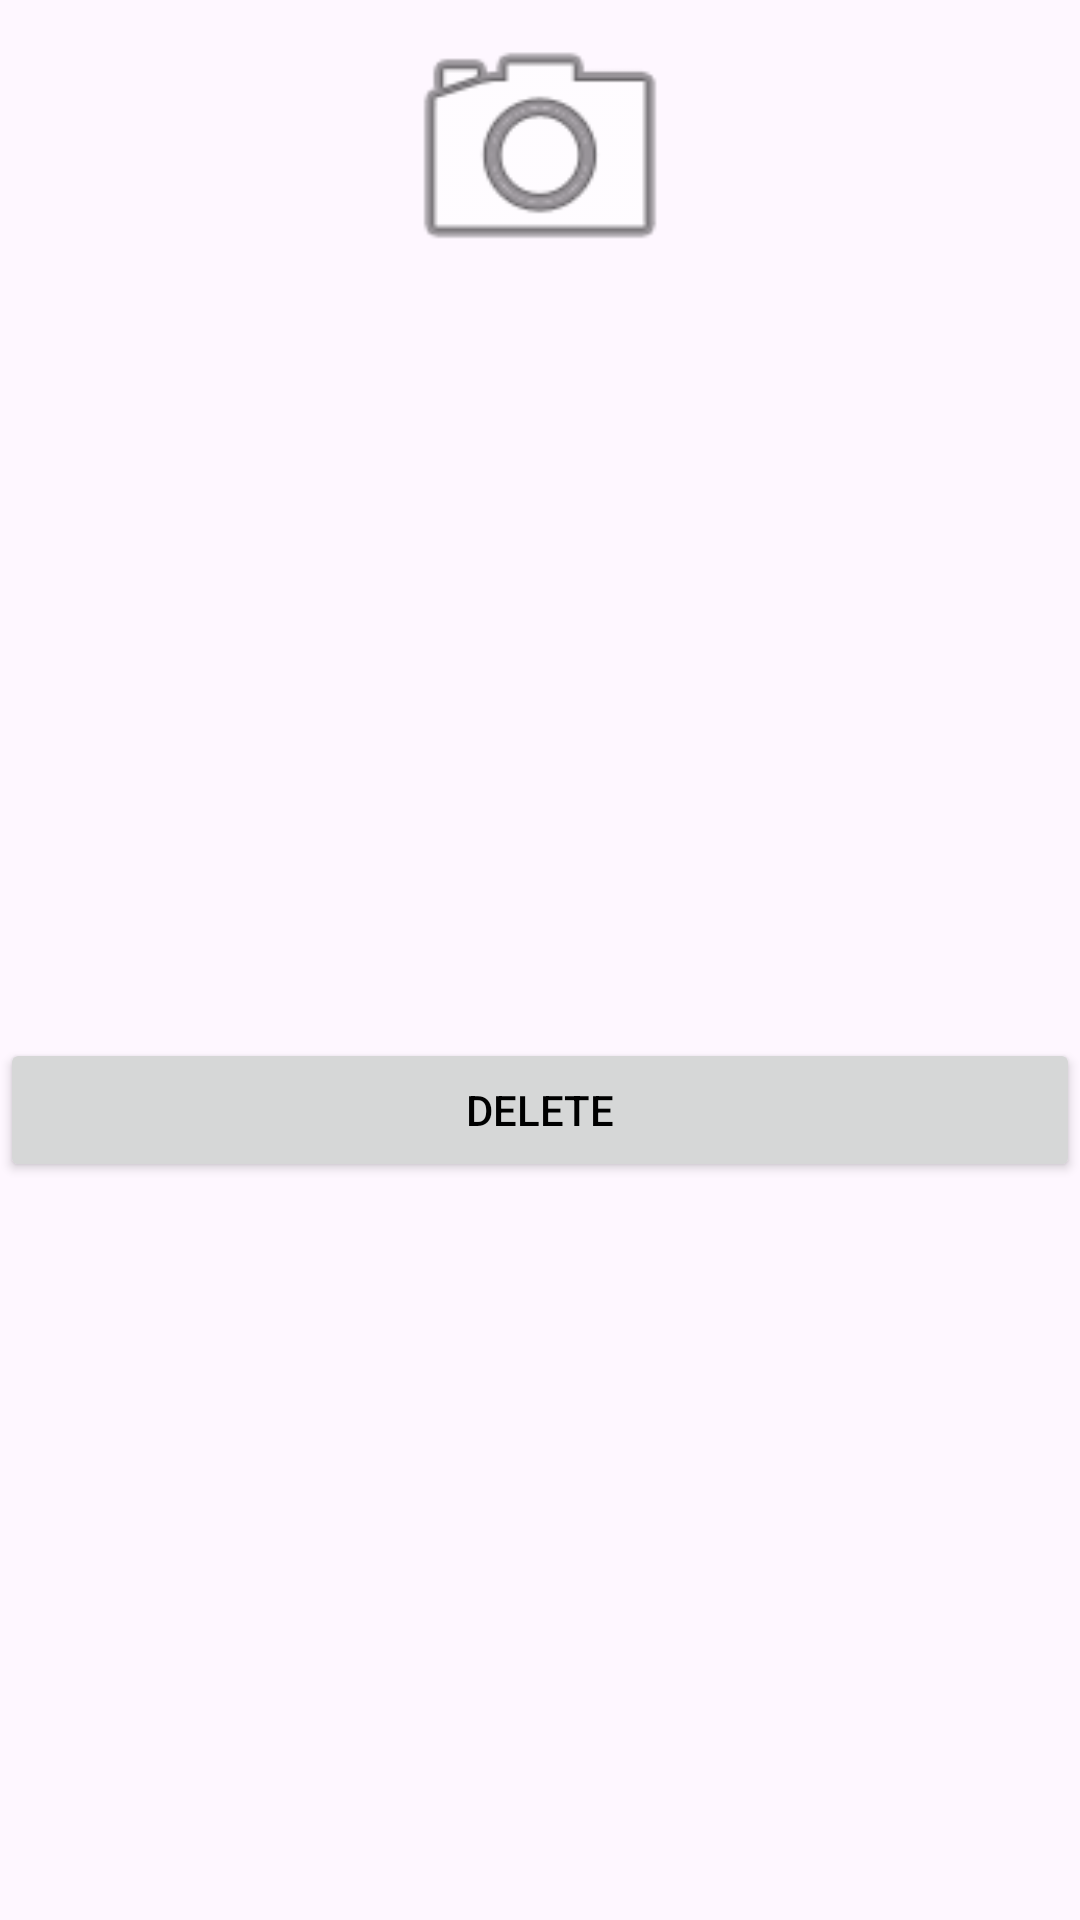

Produce the Android XML layout that renders to this screen, including the resource entries it uses.
<!-- AndroidManifest.xml: application theme Theme.Group_Final_Project -->
<!-- res/layout/activity_bear_image_adapter.xml -->
<?xml version="1.0" encoding="utf-8"?>
<androidx.constraintlayout.widget.ConstraintLayout xmlns:android="http://schemas.android.com/apk/res/android"
    xmlns:app="http://schemas.android.com/apk/res-auto"
    xmlns:tools="http://schemas.android.com/tools"
    android:layout_width="match_parent"
    android:layout_height="match_parent"
    tools:context=".BearImageAdapter">

    <ImageView
        android:id="@+id/bearListImageView"
        android:layout_width="match_parent"
        android:layout_height="100dp"
        app:layout_constraintEnd_toEndOf="parent"
        app:layout_constraintStart_toStartOf="parent"
        app:layout_constraintTop_toTopOf="parent"
        app:srcCompat="@android:drawable/ic_menu_camera" />

    <Button
        android:id="@+id/deleteButton"
        android:layout_width="0dp"
        android:layout_height="wrap_content"
        android:text="DELETE"
        app:layout_constraintBottom_toBottomOf="parent"
        app:layout_constraintEnd_toEndOf="parent"
        app:layout_constraintHorizontal_bias="0.498"
        app:layout_constraintStart_toStartOf="parent"
        app:layout_constraintTop_toBottomOf="@+id/bearListImageView" />

</androidx.constraintlayout.widget.ConstraintLayout>
<!-- resources referenced by this layout -->
<resources>
  <style name="Theme.Group_Final_Project" parent="Base.Theme.Group_Final_Project" />
  <style name="Base.Theme.Group_Final_Project" parent="Theme.Material3.DayNight.NoActionBar">
          
          
          <item name="colorPrimary">#3D8E64</item>
          <item name="colorSecondary">@color/my_secondary</item>
          <item name="android:statusBarColor">@color/my_statusbar</item>
          <item name="android:textColor">@color/my_text</item>
  
          <item name="windowActionBar">false</item>
          <item name="windowNoTitle">true</item>
      </style>
  <color name="my_secondary">#2687D5</color>
  <color name="my_statusbar">#A089C8</color>
  <color name="my_text">#FF000000</color>
</resources>
